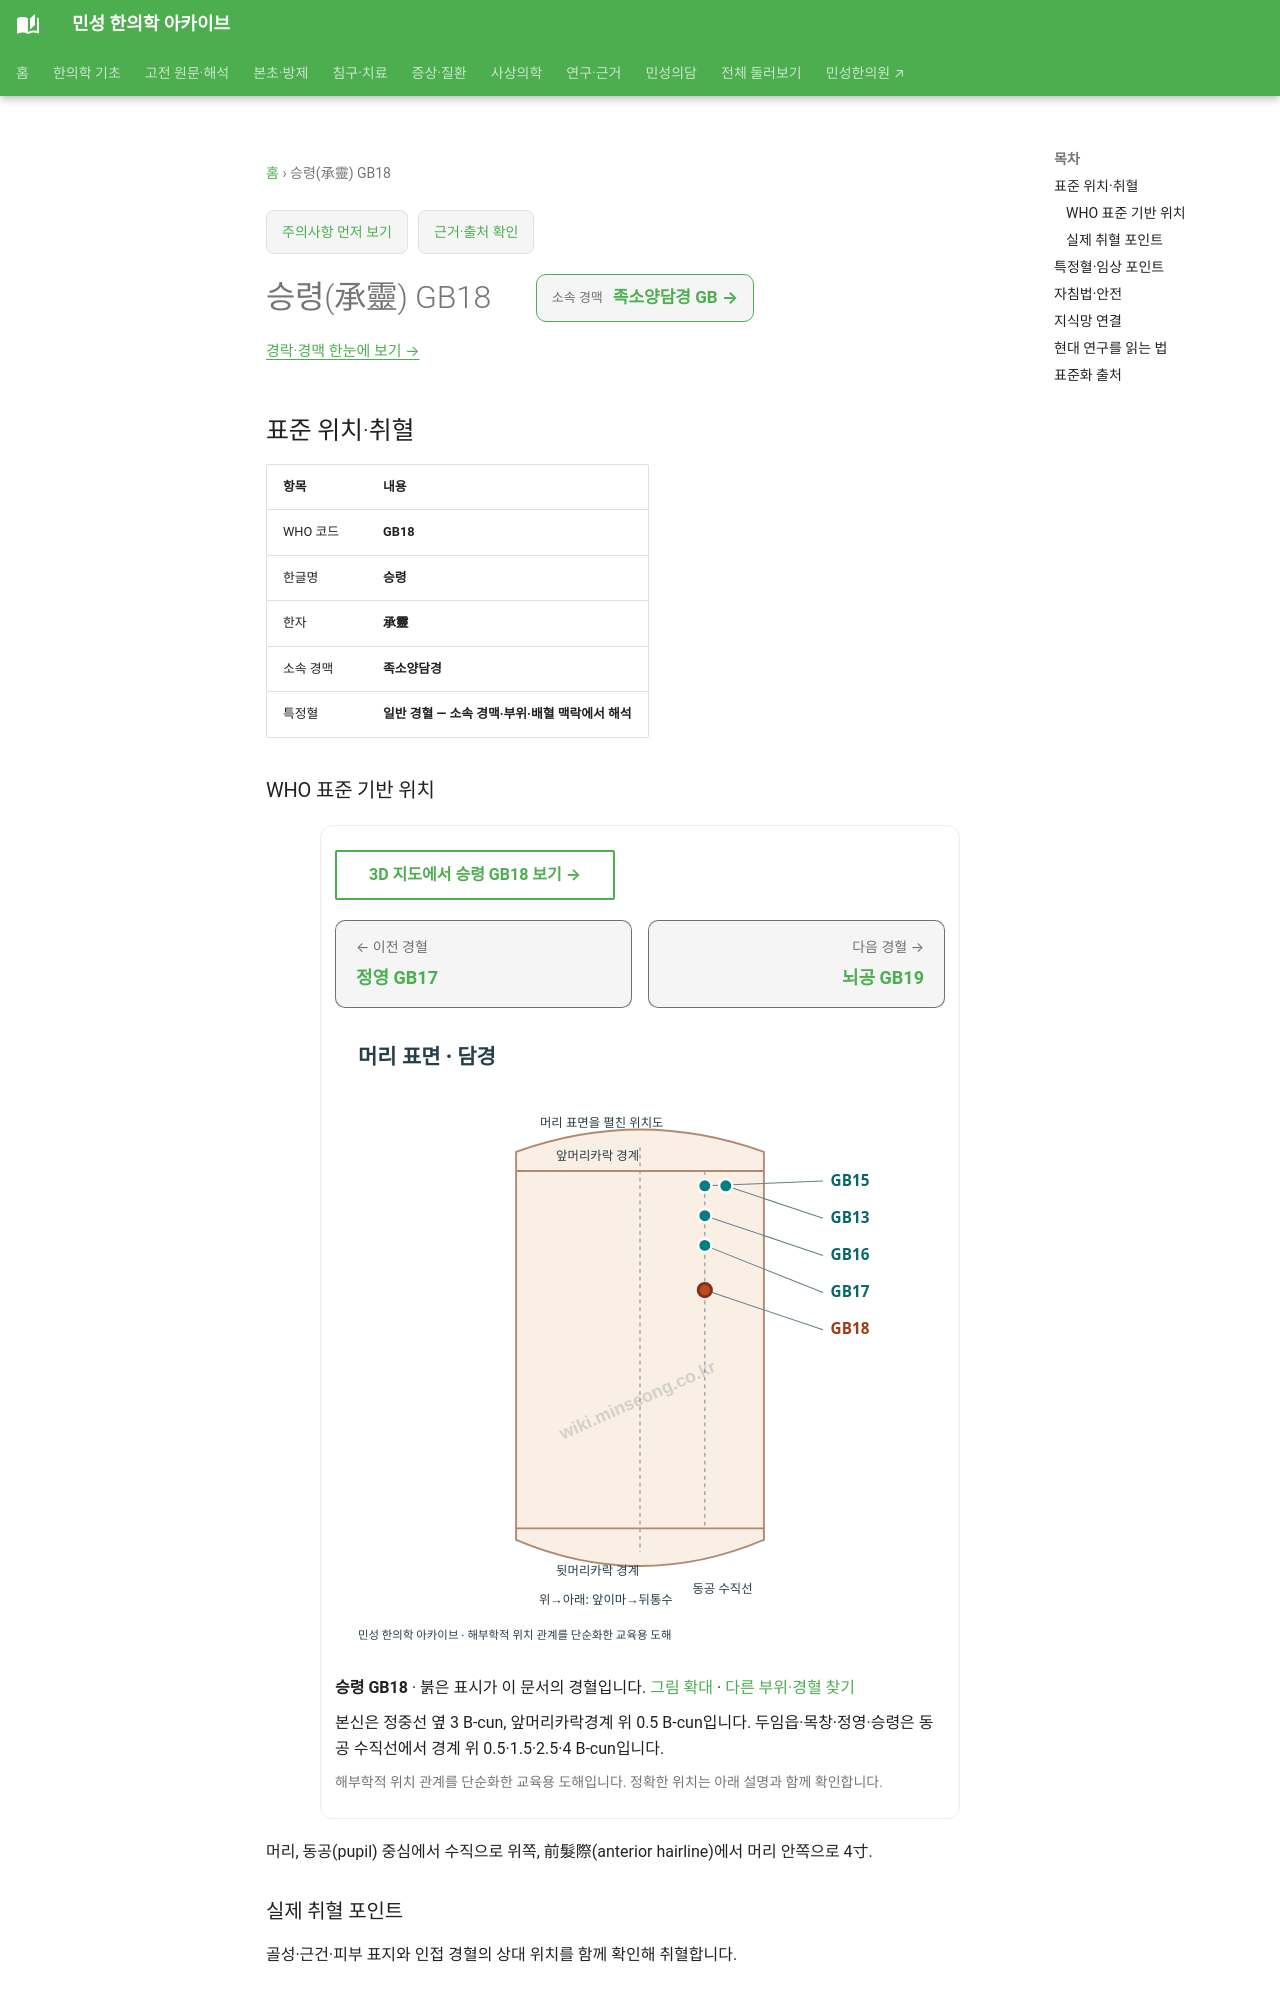

repository: joowon1111/minseong-korean-medicine-wiki · page: acupuncture/points/gb18/index.html · generator: mkdocs

---
title: 승령(承靈) GB18
description: 승령 GB18 표준 위치·취혈·임상 지식망
status: 검토완료
last_reviewed: 2026-08-22
---
# 승령(承靈) GB18

<!-- MS_ACUPOINT_ATLAS_43_START -->
## 표준 위치·취혈

| 항목 | 내용 |
|---|---|
| WHO 코드 | **GB18** |
| 한글명 | **승령** |
| 한자 | **承靈** |
| 소속 경맥 | **족소양담경** |
| 특정혈 | **일반 경혈 — 소속 경맥·부위·배혈 맥락에서 해석** |

### WHO 표준 기반 위치

머리, 동공(pupil) 중심에서 수직으로 위쪽, 前髮際(anterior hairline)에서 머리 안쪽으로 4寸.

### 실제 취혈 포인트

골성·근건·피부 표지와 인접 경혈의 상대 위치를 함께 확인해 취혈합니다.
